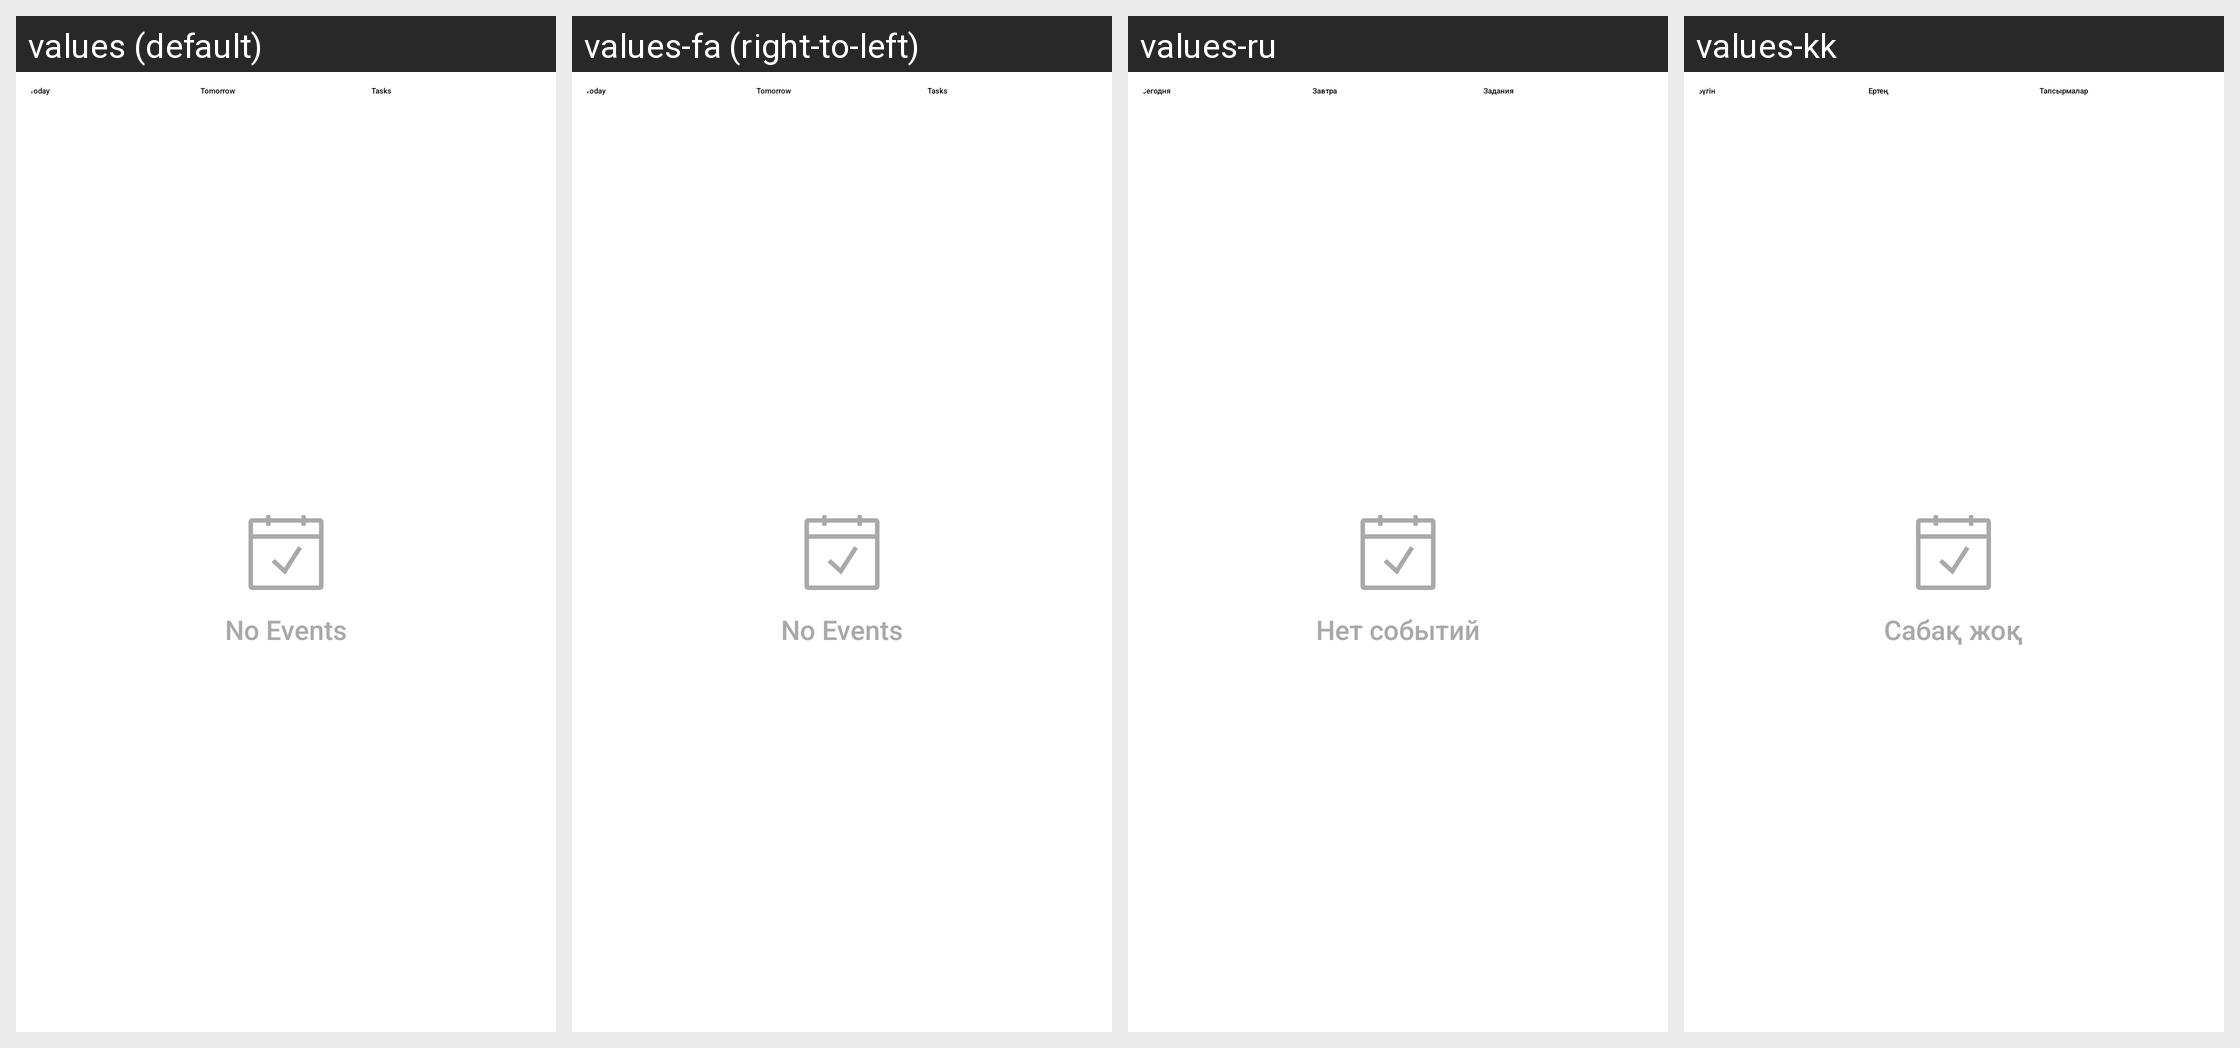

The Android screen above is rendered under several locales of the same app. Produce the string resources it draws, with the default and per-locale values.
Android screen res/layout/home_screen_widget.xml rendered under 4 locales, left to right: values (default), values-fa (right-to-left), values-ru, values-kk. Device: Nexus 5 (rendered at 1080×1920; each locale shown at half size, 540×960, under a caption strip naming it); theme TimetableTheme.
Other locales in the repository, not shown: values-ar, values-as, values-az, values-bs, values-ca, values-cs, values-de, values-en, values-en-rGB, values-es, values-es-rUS, values-eu, values-fi, values-fr, values-fr-rCA, values-gl, values-hu, values-it, values-ja, values-km, values-kn, values-ko, values-lo, values-lt, values-mk, values-mr, values-my, values-nb, values-ne, values-nl, values-or, values-pa, values-pl, values-pt, values-pt-rPT, values-sk, values-sl, values-sr, values-sr-rME, values-te, values-tr, values-vi, values-zh, values-zh-rCN.
Strings drawn on this screen, with the default value and each locale's value (text and hints the layout hard-codes, and strings that could not be matched under every locale, appear in the picture but are not listed):

TodayTitle
  values: Today
  values-fa: Today  [not translated; the default value is used]
  values-ru: Сегодня
  values-kk: Бүгін

TomorrowTitle
  values: Tomorrow
  values-fa: Tomorrow  [not translated; the default value is used]
  values-ru: Завтра
  values-kk: Ертең

Tasks
  values: Tasks
  values-fa: Tasks  [not translated; the default value is used]
  values-ru: Задания
  values-kk: Тапсырмалар

EmptyEventsConcise
  values: No Events
  values-fa: No Events  [not translated; the default value is used]
  values-ru: Нет событий
  values-kk: Сабақ жоқ
